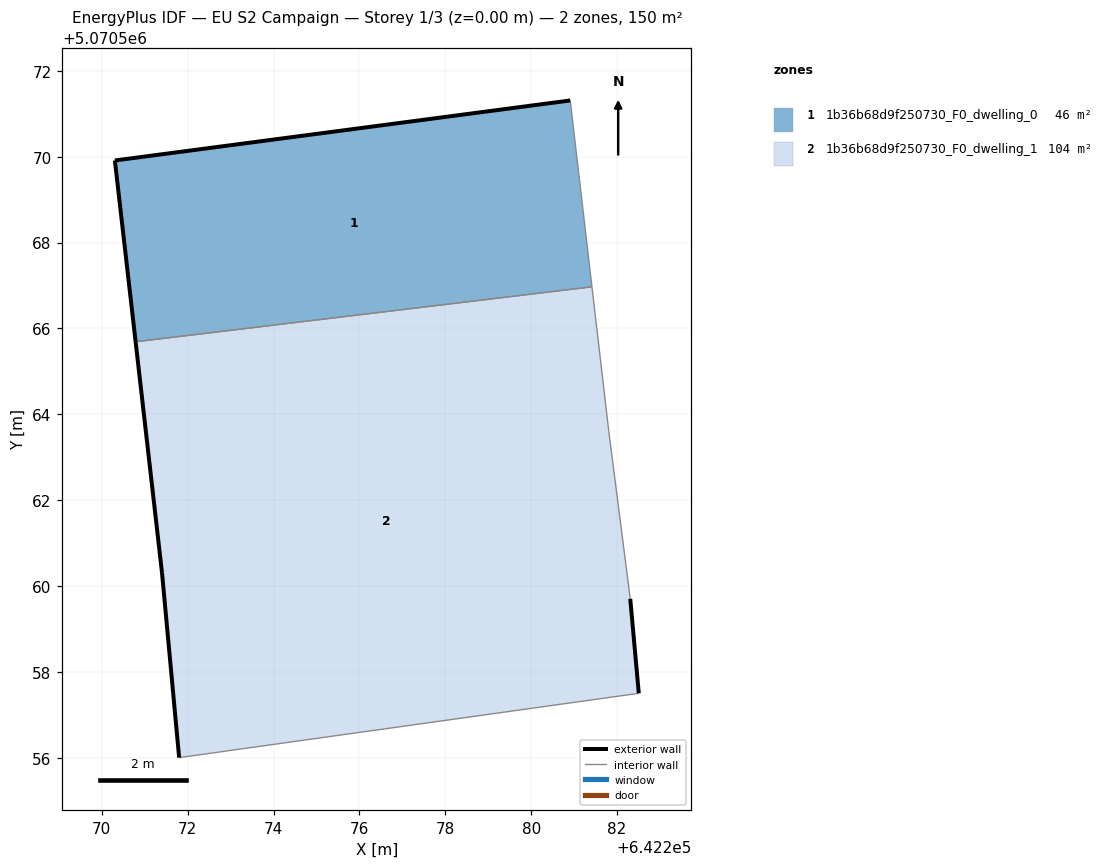
=== STOREY PLAN SPEC (per zone: floor XY polygon, exterior-wall plan segments, windows/doors) ===
zone 1: 1b36b68d9f250730_F0_dwelling_0  (46.1 m²)
  floor: (642281.42, 5070566.97) (642280.91, 5070571.31) (642270.30, 5070569.91) (642270.79, 5070565.69)
  exterior wall: (642270.79, 5070565.69) – (642270.30, 5070569.91)  [4.3 m]
  exterior wall: (642270.30, 5070569.91) – (642280.91, 5070571.31)  [10.7 m]
  interior walls: 2
zone 2: 1b36b68d9f250730_F0_dwelling_1  (103.6 m²)
  floor: (642282.51, 5070557.50) (642282.31, 5070559.70) (642281.81, 5070563.61) (642281.42, 5070566.97) (642270.79, 5070565.69) (642271.40, 5070560.31) (642271.80, 5070556.00)
  exterior wall: (642282.31, 5070559.70) – (642282.51, 5070557.50)  [2.2 m]
  exterior wall: (642271.80, 5070556.00) – (642271.40, 5070560.31)  [4.3 m]
  exterior wall: (642271.40, 5070560.31) – (642270.79, 5070565.69)  [5.4 m]
  interior walls: 4

=== DERIVED (storey summary) ===
Building: EU S2 Campaign
Storey: 1 of 3  (floor level z = 0.00 m)
Storey gross floor area: 149.7 m²
Zones on this storey: 2
  - 1b36b68d9f250730_F0_dwelling_0: floor 46.1 m²; exterior wall 15.0 m (44.9 m²); WWR 0.0%
  - 1b36b68d9f250730_F0_dwelling_1: floor 103.6 m²; exterior wall 12.0 m (35.9 m²); WWR 0.0%
Zone adjacency (shared interzone walls):
  - 1b36b68d9f250730_F0_dwelling_0 ↔ 1b36b68d9f250730_F0_dwelling_1